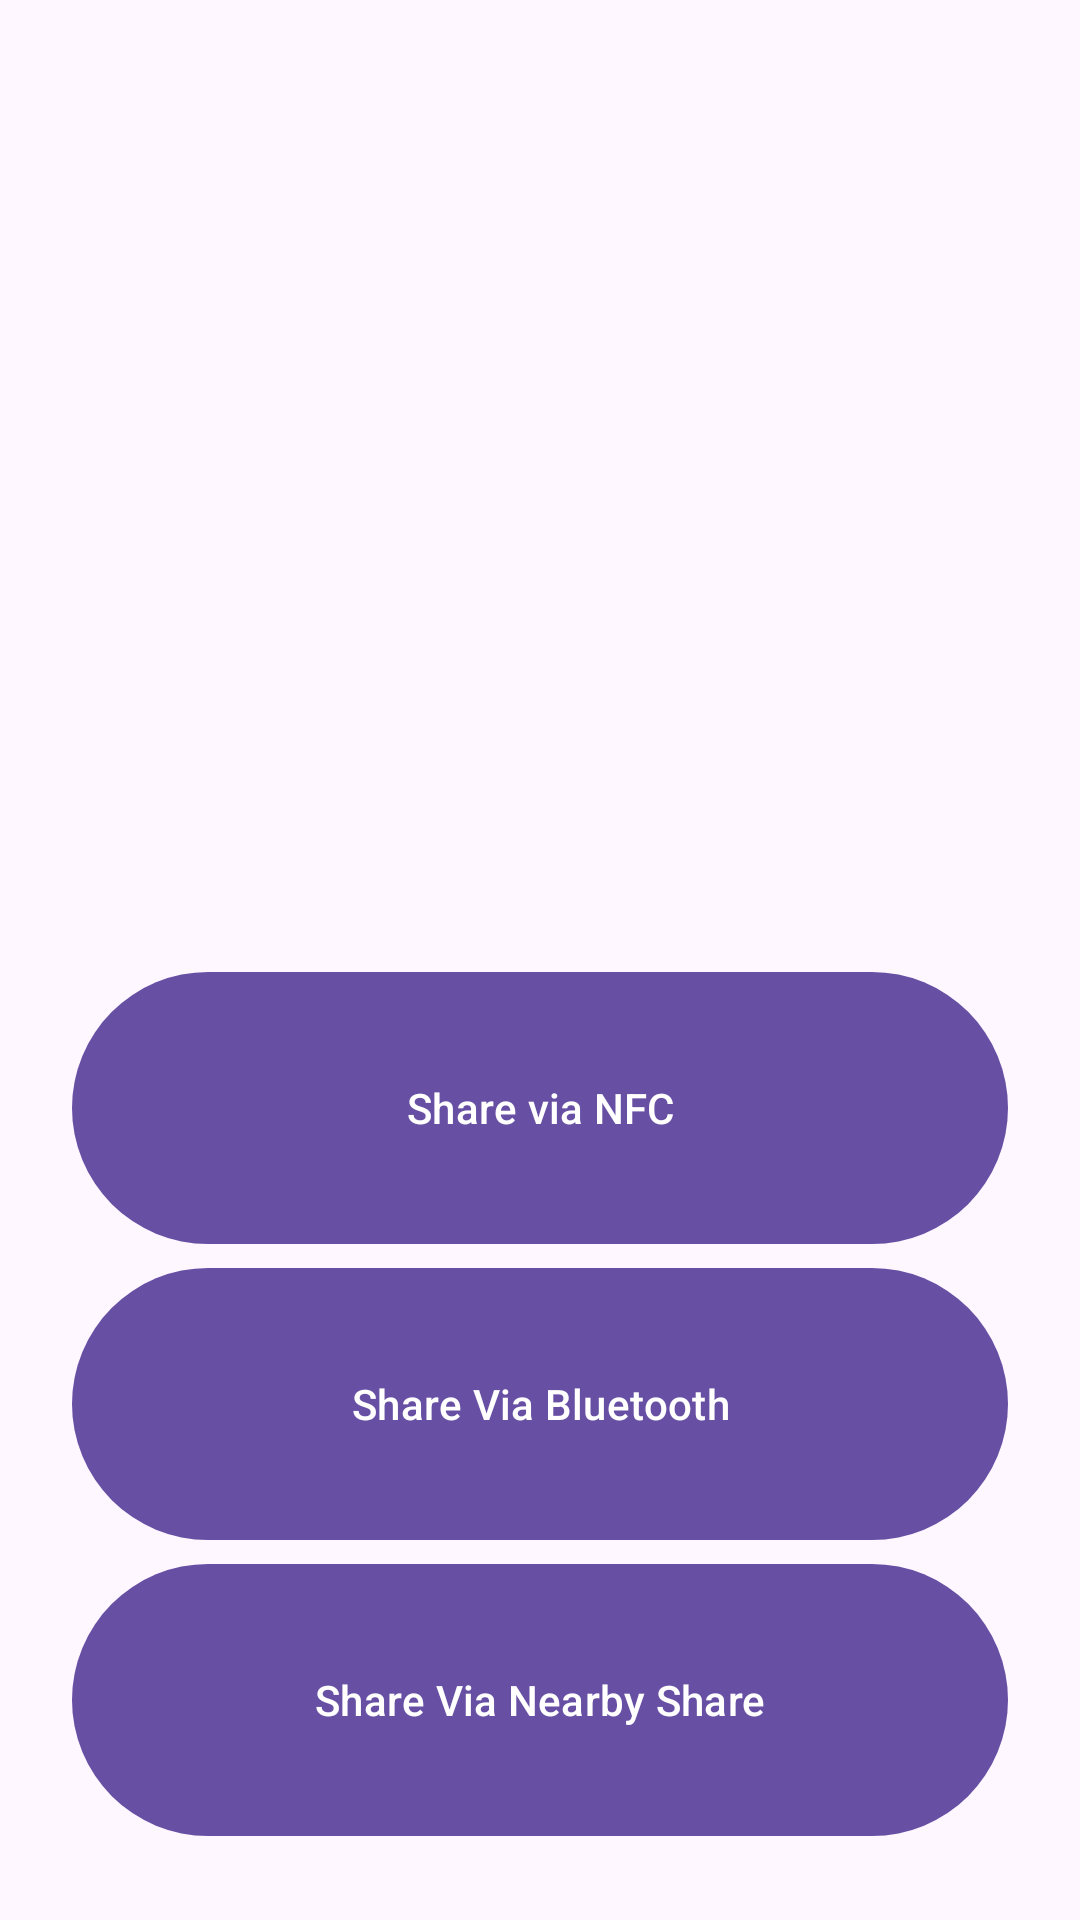

Write the Android layout XML for this screen, with the resource values it uses.
<!-- AndroidManifest.xml: application theme Theme.DBC -->
<!-- res/layout/dbc_share_menu.xml -->
<?xml version="1.0" encoding="utf-8"?>
<FrameLayout xmlns:android="http://schemas.android.com/apk/res/android"
    xmlns:app="http://schemas.android.com/apk/res-auto"
    xmlns:tools="http://schemas.android.com/tools"
    android:layout_width="match_parent"
    android:layout_height="match_parent"
    tools:context=".MainMenuFragment">

    <LinearLayout
        android:layout_width="match_parent"
        android:layout_height="match_parent"
        android:clipChildren="false"
        android:clipToPadding="false"
        android:orientation="vertical"
        android:gravity="center"
        android:padding="24dp"
        android:paddingTop="16dp">
        <com.google.android.material.imageview.ShapeableImageView
            android:id="@+id/cardImage"
            android:layout_width="match_parent"
            android:layout_height="0dp"
            android:layout_weight="3"
            android:text="Share via NFC" />
        <com.google.android.material.button.MaterialButton
            android:id="@+id/shareNFC"
            android:layout_width="match_parent"
            android:layout_height="0dp"
            android:layout_weight="1"
            android:text="Share via NFC" />
        <com.google.android.material.button.MaterialButton
            android:id="@+id/createEventButton"
            android:layout_width="match_parent"
            android:layout_height="0dp"
            android:layout_weight="1"
            android:text="Share Via Bluetooth" />
        <com.google.android.material.button.MaterialButton
            android:id="@+id/joinEventButton"
            android:layout_width="match_parent"
            android:layout_height="0dp"
            android:layout_weight="1"
            android:text="Share Via Nearby Share" />
    </LinearLayout>
</FrameLayout>
<!-- resources referenced by this layout -->
<resources>
  <style name="Theme.DBC" parent="Theme.Material3.DayNight.NoActionBar" />
</resources>
